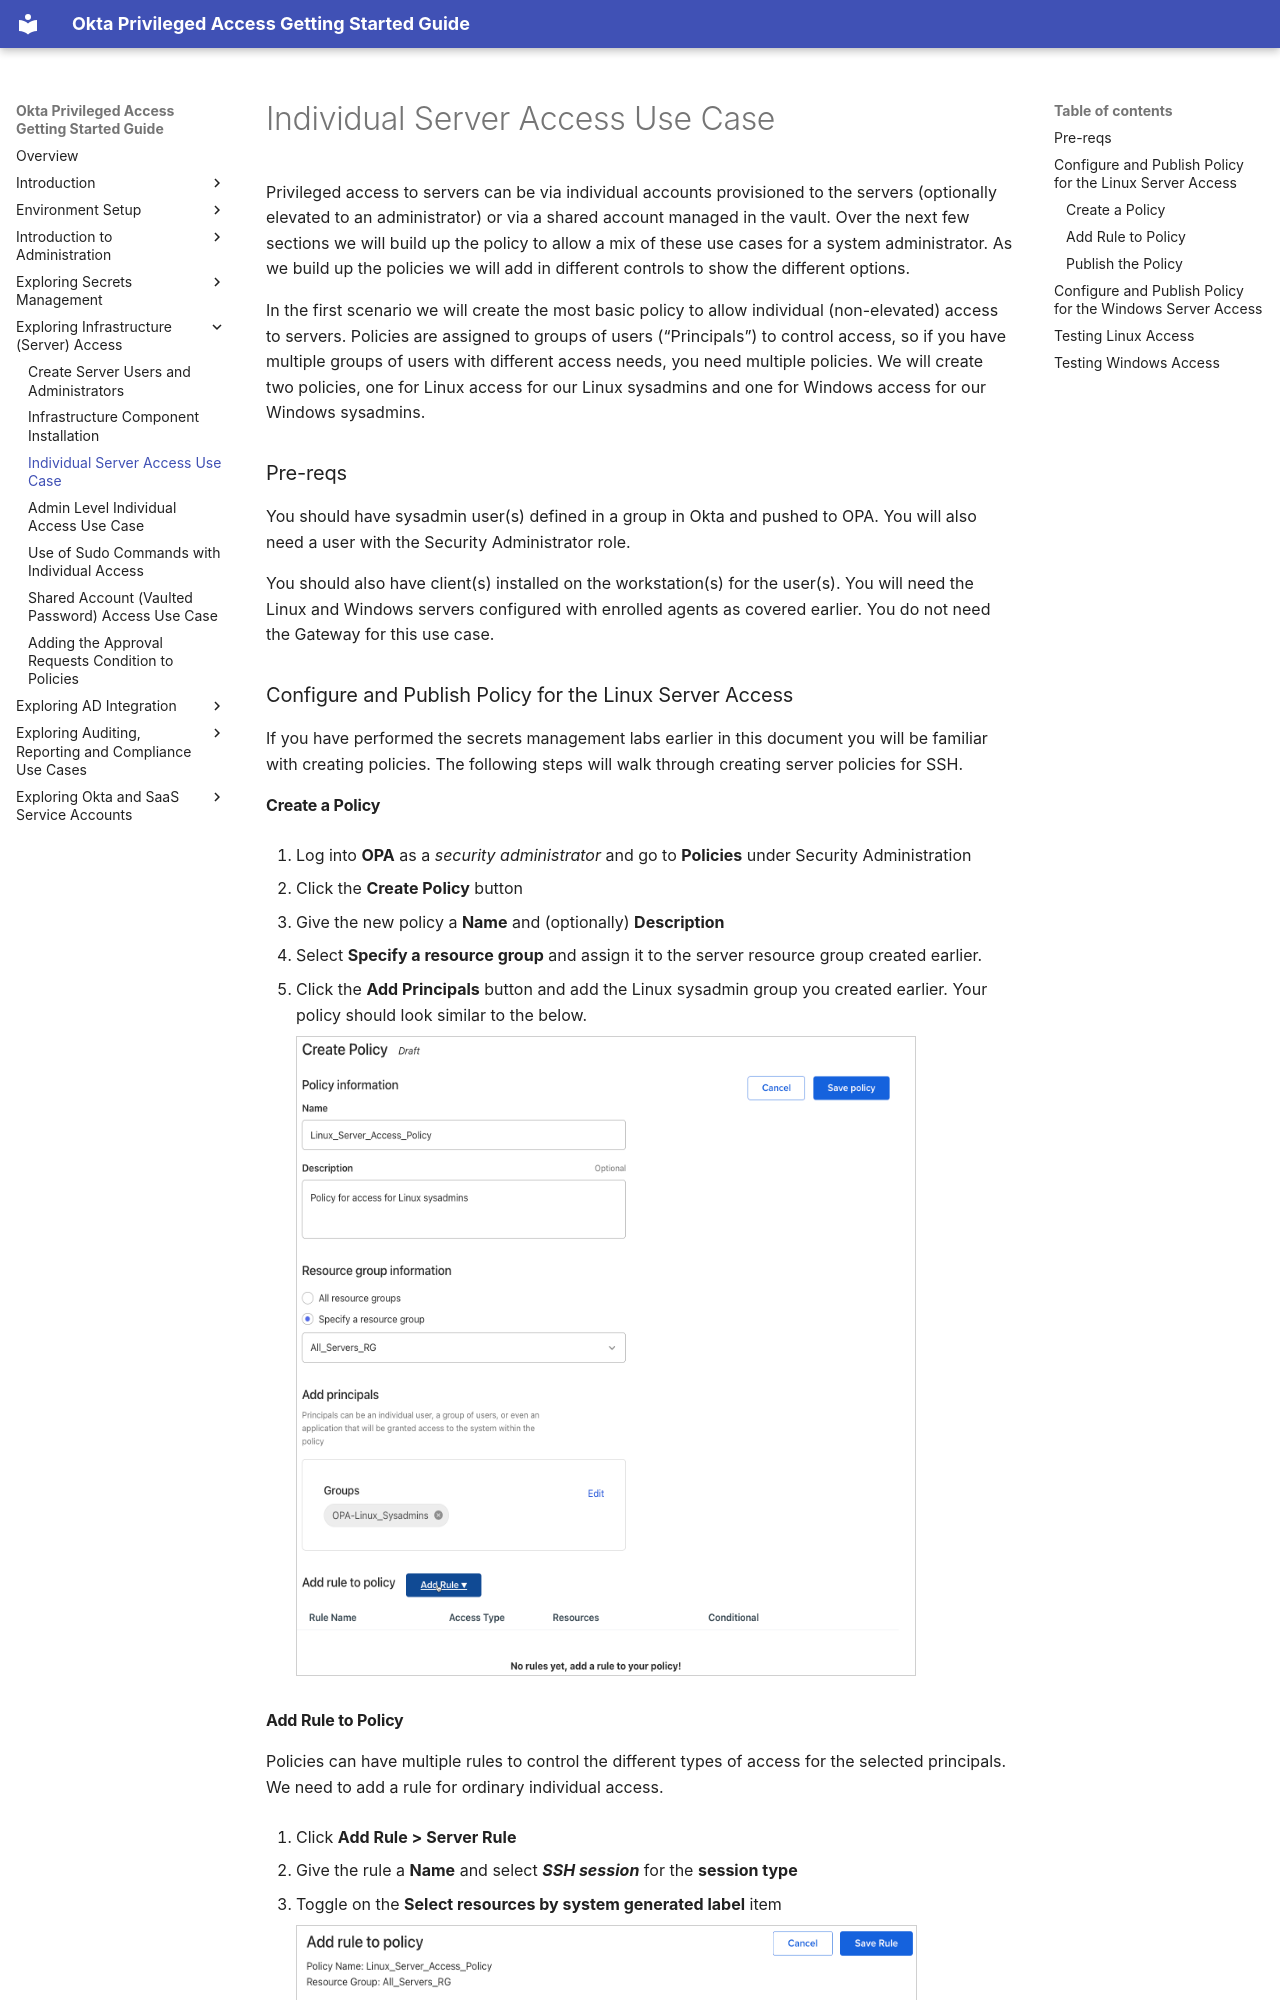

repository: davidaedwards64/opa-getting-started-guide-site · page: 05-exploring-infrastructure-access/03-individual-server-access-use-case.html · generator: mkdocs

# Individual Server Access Use Case

Privileged access to servers can be via individual accounts provisioned
to the servers (optionally elevated to an administrator) or via a shared
account managed in the vault. Over the next few sections we will build
up the policy to allow a mix of these use cases for a system
administrator. As we build up the policies we will add in different
controls to show the different options.

In the first scenario we will create the most basic policy to allow
individual (non-elevated) access to servers. Policies are assigned to
groups of users (“Principals”) to control access, so if you have
multiple groups of users with different access needs, you need multiple
policies. We will create two policies, one for Linux access for our
Linux sysadmins and one for Windows access for our Windows sysadmins.

### Pre-reqs

You should have sysadmin user(s) defined in a group in Okta and pushed
to OPA. You will also need a user with the Security Administrator role.

You should also have client(s) installed on the workstation(s) for the
user(s). You will need the Linux and Windows servers configured with
enrolled agents as covered earlier. You do not need the Gateway for this
use case.

### Configure and Publish Policy for the Linux Server Access

If you have performed the secrets management labs earlier in this
document you will be familiar with creating policies. The following
steps will walk through creating server policies for SSH.
